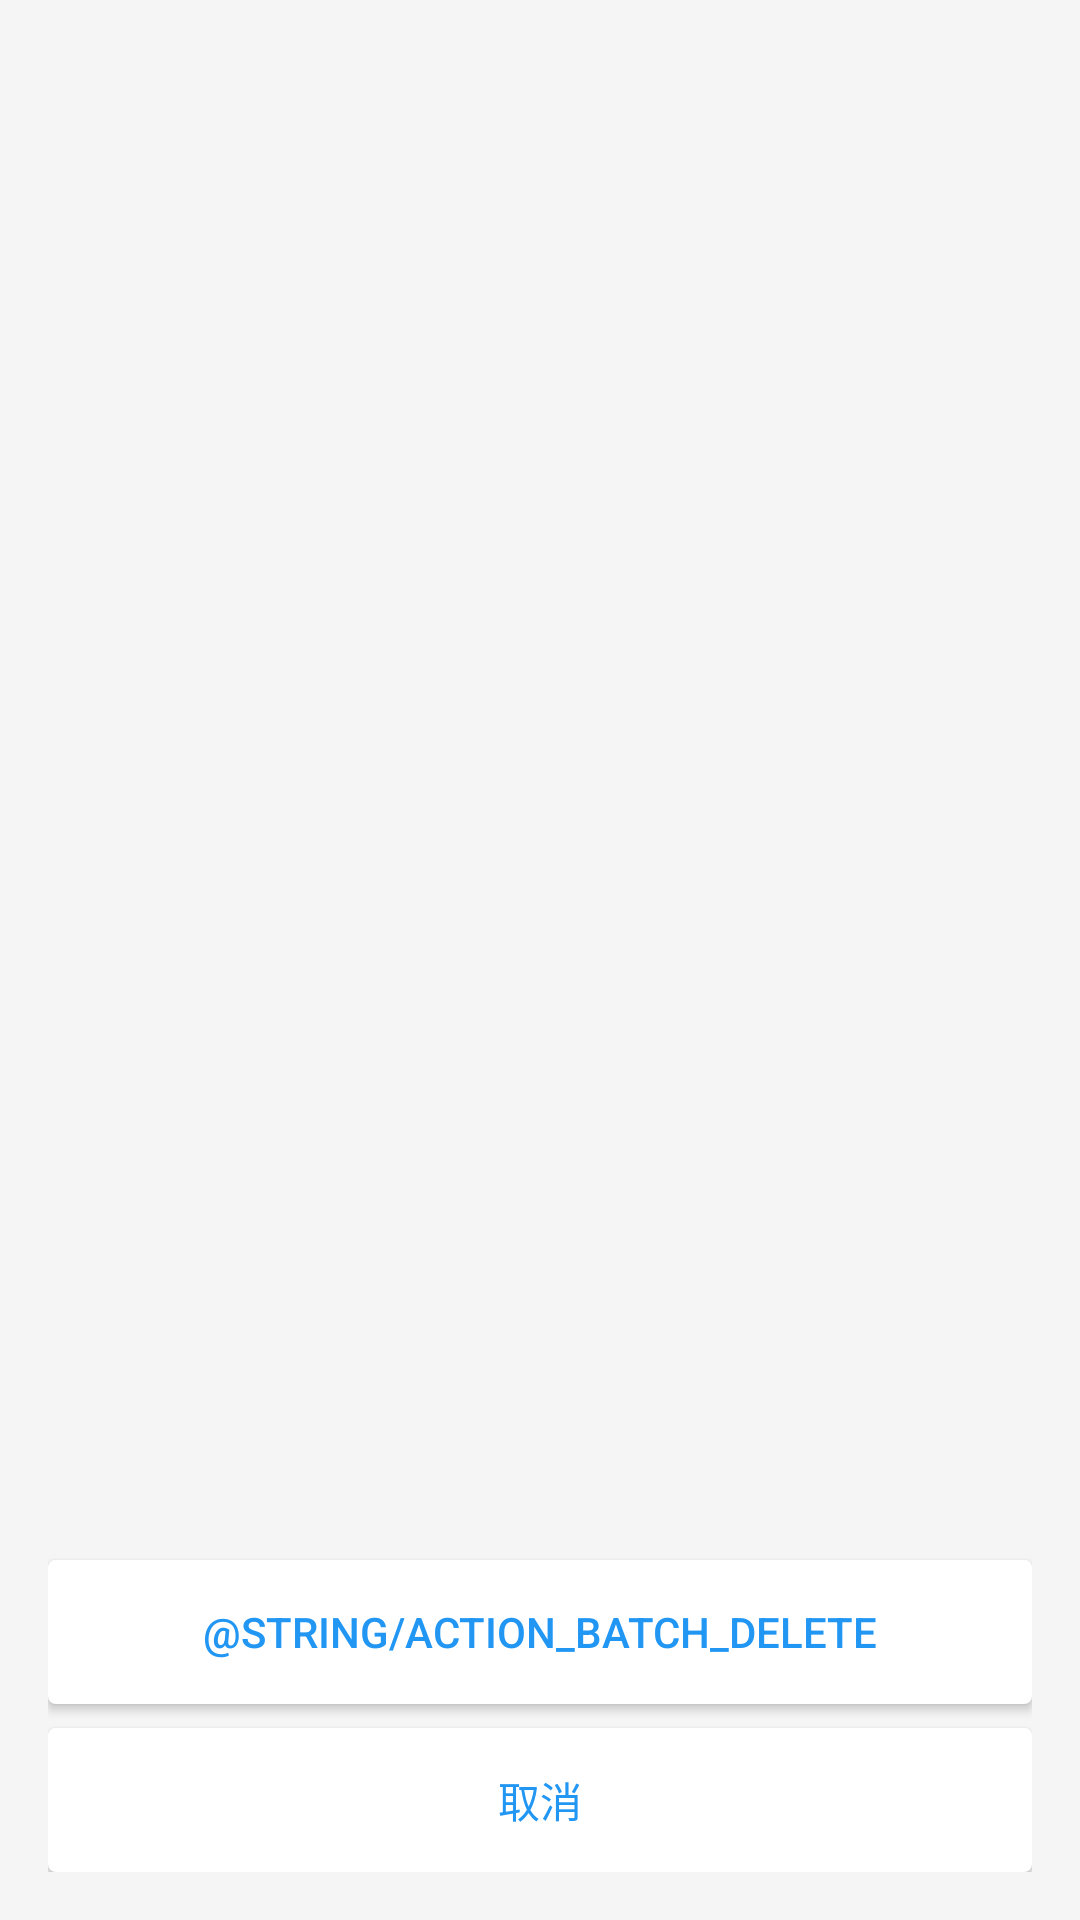

Layout XML and referenced resources for this Android screen:
<!-- AndroidManifest.xml: application theme AppTheme -->
<!-- res/layout/dialog_batch_delete.xml -->
<?xml version="1.0" encoding="utf-8"?>
<layout xmlns:android="http://schemas.android.com/apk/res/android">

    <RelativeLayout
        android:layout_width="match_parent"
        android:layout_height="wrap_content"
        android:padding="16dp">

        <Button
            android:id="@+id/btn_batch_delete_dialog_cancel"
            style="@style/DialogBtnStyle"
            android:layout_alignParentBottom="true"
            android:layout_marginTop="8dp"
            android:text="@string/action_cancel" />

        <Button
            android:id="@+id/btn_batch_delete_dialog_delete"
            style="@style/DialogBtnStyle"
            android:layout_above="@id/btn_batch_delete_dialog_cancel"
            android:text="@string/action_batch_delete" />


    </RelativeLayout>
</layout>
<!-- resources referenced by this layout -->
<resources>
  <string name="action_cancel">取消</string>
  <style name="DialogBtnStyle">
          <item name="android:layout_width">match_parent</item>
          <item name="android:layout_height">48dp</item>
          <item name="android:background">@drawable/selector_dialog_btn_background</item>
          <item name="android:textColor">@color/primary</item>
      </style>
  <style name="AppTheme" parent="Theme.AppCompat.NoActionBar">
          <item name="colorPrimary">@color/primary</item>
          <item name="colorPrimaryDark">@color/primary_dark</item>
          <item name="colorAccent">@color/accent</item>
          <item name="android:textColorPrimary">@color/icons</item>
          <item name="android:textColor">@color/primary_text</item>
          <item name="android:windowBackground">@color/window_background</item>
      </style>
  <!-- drawable selector_dialog_btn_background (drawable) -->
  <?xml version="1.0" encoding="utf-8"?>
  <selector xmlns:android="http://schemas.android.com/apk/res/android">
      <item android:state_pressed="true">
          <shape>
              <gradient  android:endColor="@android:color/darker_gray"
                  android:startColor="@android:color/darker_gray" />
              <corners android:radius="8px" />
              <stroke android:width="0px" />
          </shape>
      </item>
      <item  android:state_checked="true" >
          <shape>
              <gradient  android:endColor="@android:color/darker_gray"
                  android:startColor="@android:color/darker_gray" />
              <corners android:radius="8px" />
              <stroke android:width="0px" />
          </shape>
      </item>
      <item>
          <shape>
              <gradient  android:endColor="@android:color/white"
                  android:startColor="@android:color/white" />
              <corners android:radius="8px" />
              <stroke android:width="0px" />
          </shape>
      </item>
  
  </selector>
  <color name="primary">#2196F3</color>
  <color name="primary_dark">#1976D2</color>
  <color name="accent">#00BCD4</color>
  <color name="icons">#FFFFFF</color>
  <color name="primary_text">#212121</color>
  <color name="window_background">#FFF5F5F5</color>
</resources>
